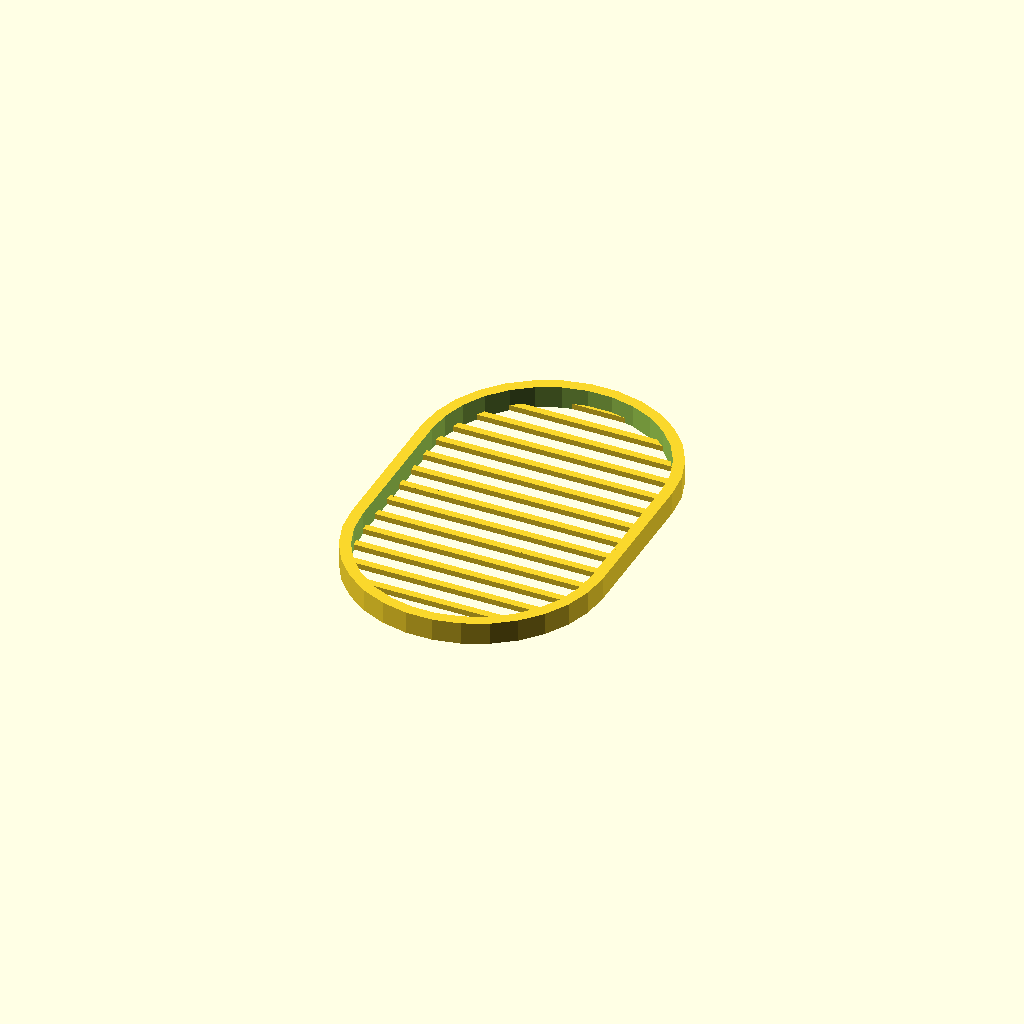
Cell 1 — every parameter at its default value.
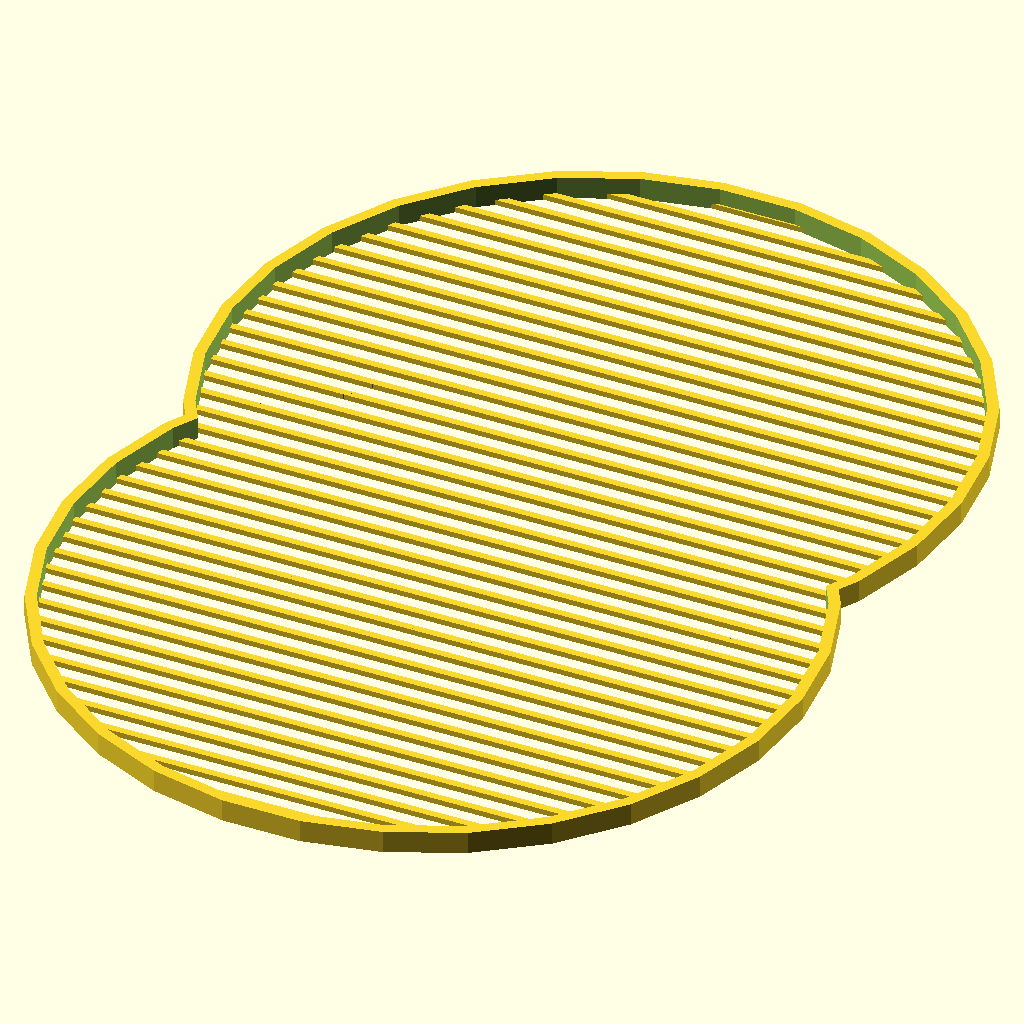
Cell 2: the same model with Width = 200.
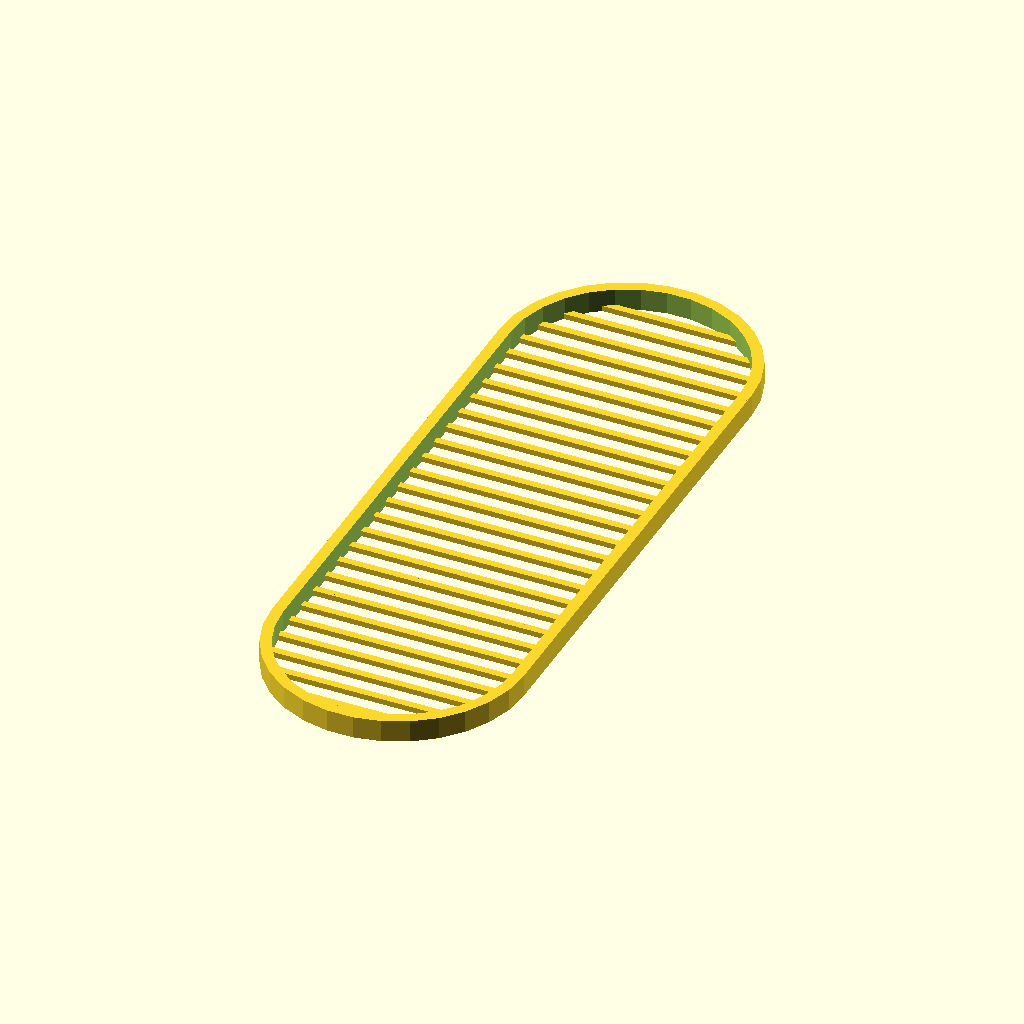
Cell 3 — Length set to 200, the other parameters unchanged.
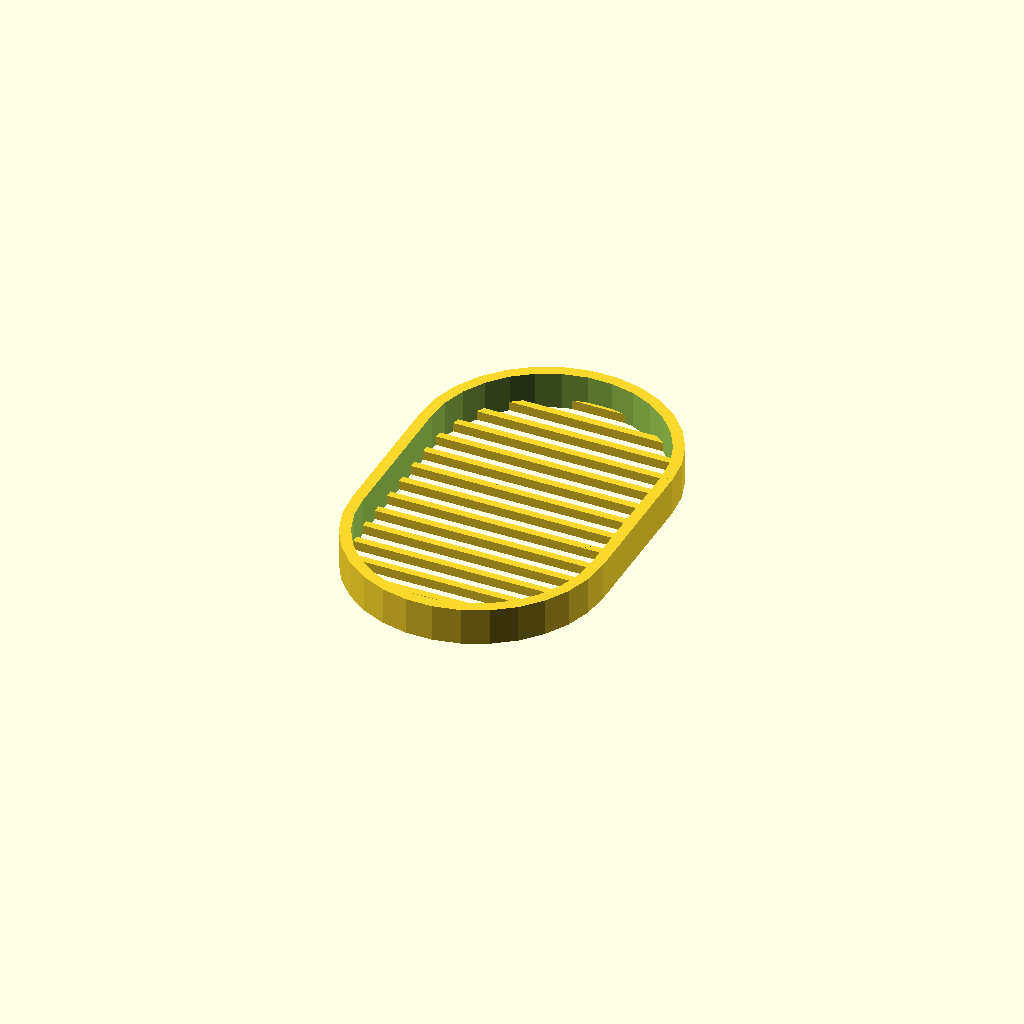
Cell 4 — Height set to 10, the other parameters unchanged.
All cells are drawn from one camera (rotation 55°, 0°, 25°, orthographic, colour scheme Cornfield), so only the parameter changes between them.
Source of the model, inputs/thingiverse/files/thing-311218/Customizable-Soap-Dish/Customizable-Soap-Dish.scad:
// preview[view:south east, tilt:top diagonal]

/* [Lozenge] */

Width = 68; // [25:200]
Length = 108;// [50:200]
Height = 6;//[4:10]
//*********Declaration of customization variables************
/* [Hidden] */

	//Parameters
	//diameter of the circle, or side of the square
meshscreen_d=Width;
//length of lozenge or rectangle dish
meshscreen_l=Length-Width;
	//width of the solid border around the mesh.
meshscreen_borderwidth=3;
	//thickness of the screen. should be a multiple of your layer height for best results.
meshscreen_h=Height/2; 
	//print layer height
layer_h=0.3;
	//meshthread width. Please keep this a multiple of the width of the thread of 
	//your printer. Use multiple shells in your slicing settings if necessary.
meshthread_w=2;
	//spacing in between mesh threads
mesh_space=5;
default_height=10;
default_border_w=1;
default_width=60;
default_length=160;

meshscreen_lozenge(
h=meshscreen_h,
border_w=meshscreen_borderwidth,
mesh_w=meshthread_w,
mesh_space=mesh_space,
width=meshscreen_d,
length=meshscreen_l,
layer_h=layer_h);
/**********************************/

module meshscreen_lozenge(h=2,border_w=meshscreen_borderwidth,mesh_w=1,mesh_space=2,width=60,length=60,layer_h=0.3){
union(){
	intersection(){
		translate([0,0,h/2])lozenge(height=h,width=width,length=length);
		mesh_raw(h=h,mesh_w=mesh_w,mesh_space=mesh_space,width=2*max(width,length),layer_height=0.3);
	}
translate([0,0,h]) 
difference(){
//union(){
lozenge(height=h*2,width=width,length=length);
lozenge(height=h*4,width=width-2*border_w,length=length);
}
}
}

module lozenge(height=default_height,width=default_width,length=default_length){
union(){
cube([width,length,height],center=true);
translate([0,length/2,-height/2])cylinder(r=width/2,height);
translate([0,-length/2,-height/2])cylinder(r=width/2,height);
}
}

/**********************************/

module meshscreen_square(h=2,border_w=meshscreen_borderwidth,mesh_w=1,mesh_space=2,width=60,layer_h=0.3){
	intersection(){
		translate([0,0,h/2])cube([width,width,h],center=true);
		mesh_raw(h=h,mesh_w=mesh_w,mesh_space=mesh_space,width=width,layer_height=0.3);
	}
	difference(){
		translate([0,0,h/2])cube([width,width,h],center=true);	translate([0,0,h/2])cube([width-border_w*2,width-border_w*2,h*1.1],center=true);
	}
}

/**********************************/

module meshscreen_circle(h=2,border_w=meshscreen_borderwidth,mesh_w=1,mesh_space=2,width=60,layer_h=0.3){
	intersection(){
		cylinder(r=width/2,h);
		mesh_raw(h=h,mesh_w=mesh_w,mesh_space=mesh_space,width=width,layer_height=0.3);
	}
	difference(){
		cylinder(r=width/2,h);
		translate([0,0,-h*0.05])cylinder(r=width/2-border_w,h=h*1.1);
	}
}
module mesh_raw(h=2,mesh_w=1,mesh_space=2,width=50,layer_h=0.3){
	for ( j = [0 :(mesh_w+mesh_space): width] )
	{
	   //	translate([0,0,0.01])translate([-width/2+j, 0, h/4])cube([mesh_w,width,h/2-layer_h/10],center=true);
		translate([0,0,0.01])translate([0, -width/2+j, h/4])cube([width,mesh_w,h/2],center=true);
	}

}
Customizer parameters (derived from the source; name, type, default, range or options):
Width: number, default 68, range 25 to 200
Length: number, default 108, range 50 to 200
Height: number, default 6, range 4 to 10
